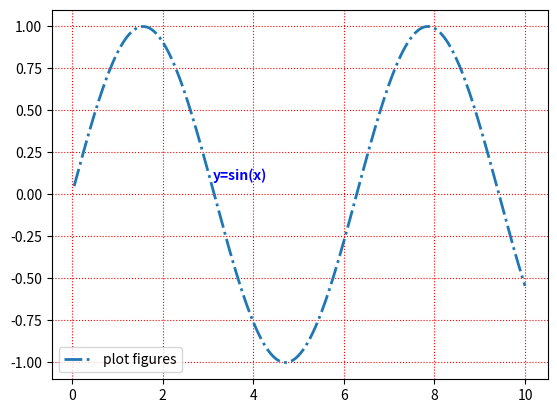

Here is the Python script that generated this plot:
import matplotlib.pyplot as plt
import numpy as np

x=np.linspace(0.05,10,1000)
y=np.sin(x)

plt.plot(x,y,ls='-.',lw=2,label='plot figures')
plt.legend()
plt.xlabel='x-axis'
plt.ylabel='y-axis'
plt.grid(ls=':',c='r')
plt.text(3.10,0.09,"y=sin(x)",weight="bold",color='b')
plt.show()